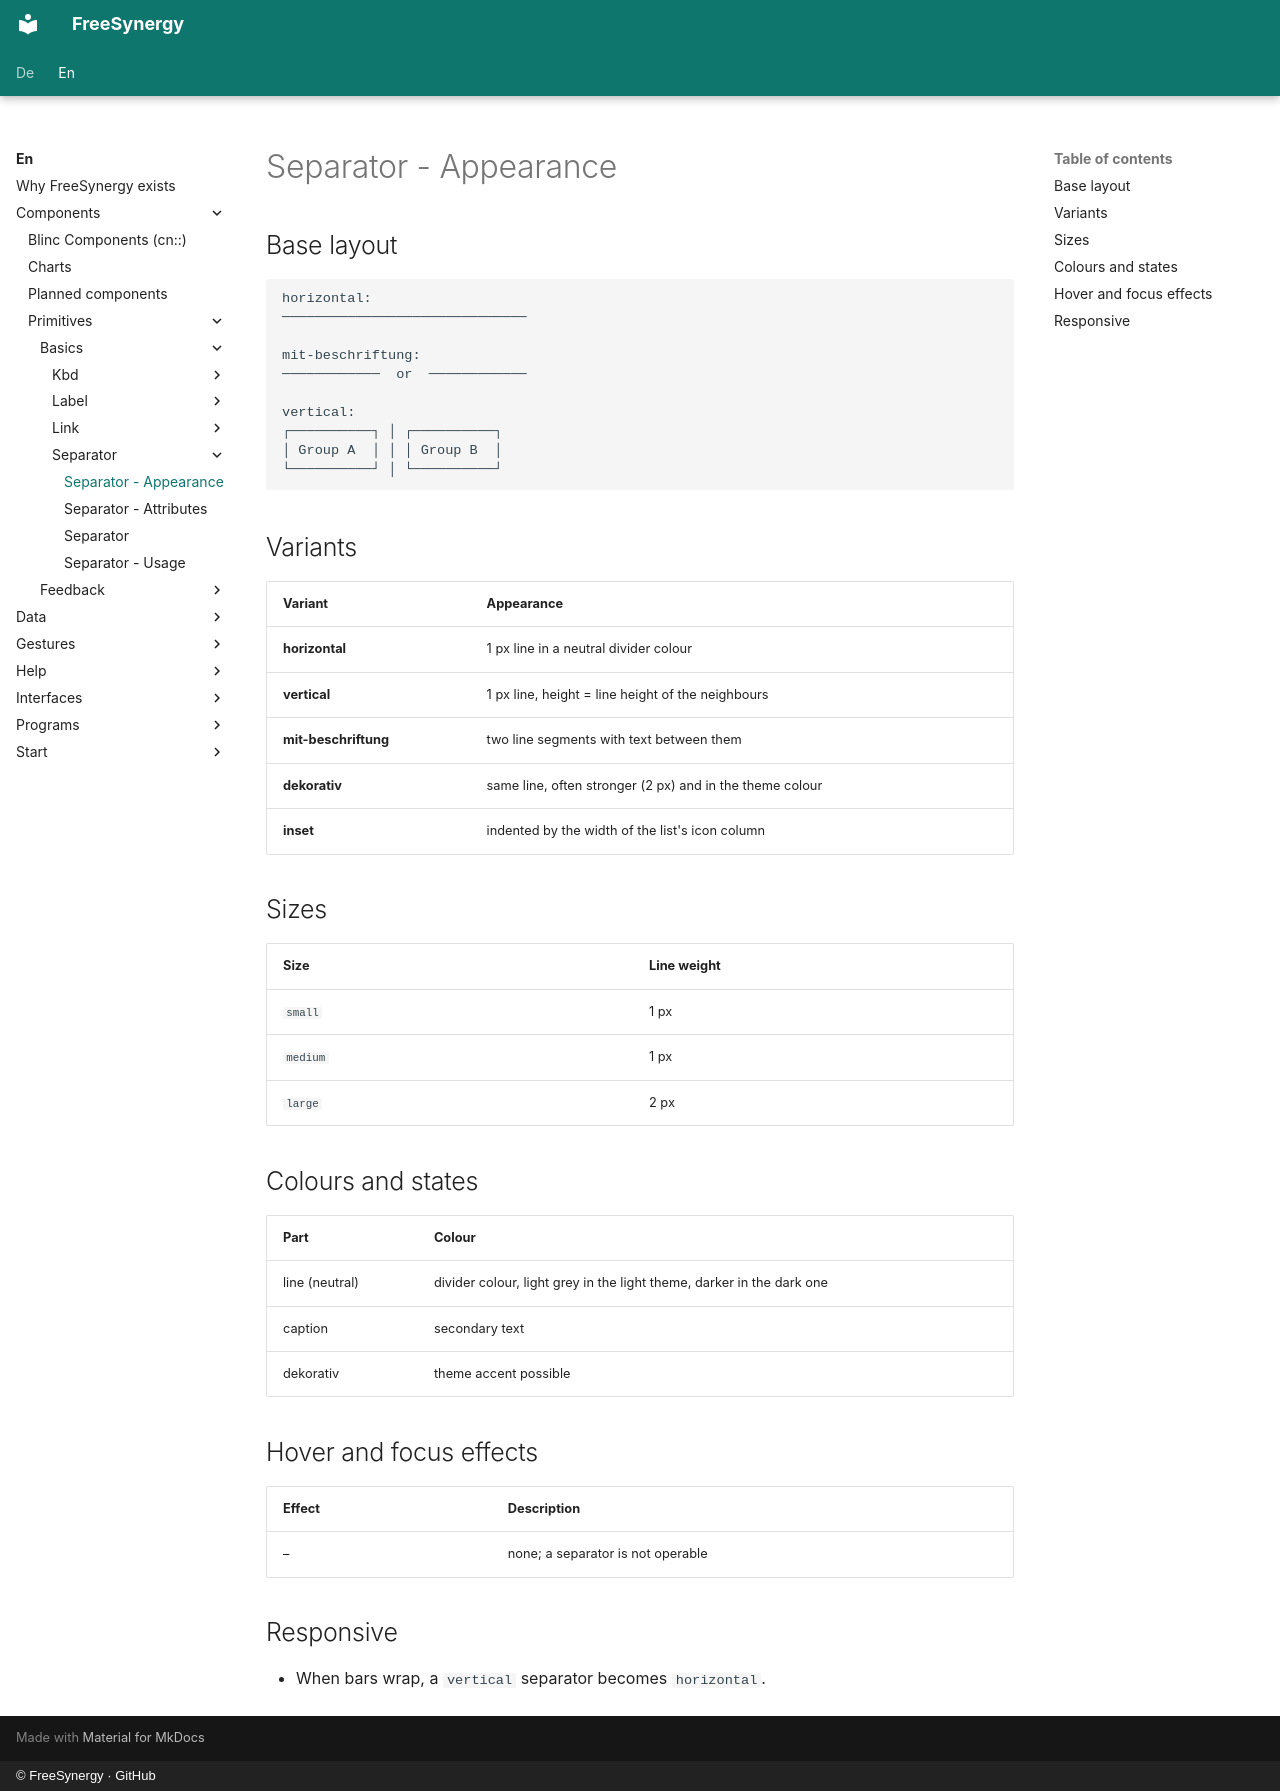

repository: FreeSynergy/fs-documentation · page: en/components/primitives/basics/separator/appearance/index.html · generator: mkdocs · copyright: © FreeSynergy · GitHub

# Separator - Appearance

## Base layout

```
horizontal:
──────────────────────────────

mit-beschriftung:
────────────  or  ────────────

vertical:
┌──────────┐ │ ┌──────────┐
│ Group A  │ │ │ Group B  │
└──────────┘ │ └──────────┘
```

## Variants

| Variant | Appearance |
|---------|------------|
| **horizontal** | 1 px line in a neutral divider colour |
| **vertical** | 1 px line, height = line height of the neighbours |
| **mit-beschriftung** | two line segments with text between them |
| **dekorativ** | same line, often stronger (2 px) and in the theme colour |
| **inset** | indented by the width of the list's icon column |

## Sizes

| Size | Line weight |
|------|-------------|
| `small` | 1 px |
| `medium` | 1 px |
| `large` | 2 px |

## Colours and states

| Part | Colour |
|------|--------|
| line (neutral) | divider colour, light grey in the light theme, darker in the dark one |
| caption | secondary text |
| dekorativ | theme accent possible |

## Hover and focus effects

| Effect | Description |
|--------|-------------|
| – | none; a separator is not operable |

## Responsive

- When bars wrap, a `vertical` separator becomes `horizontal`.
